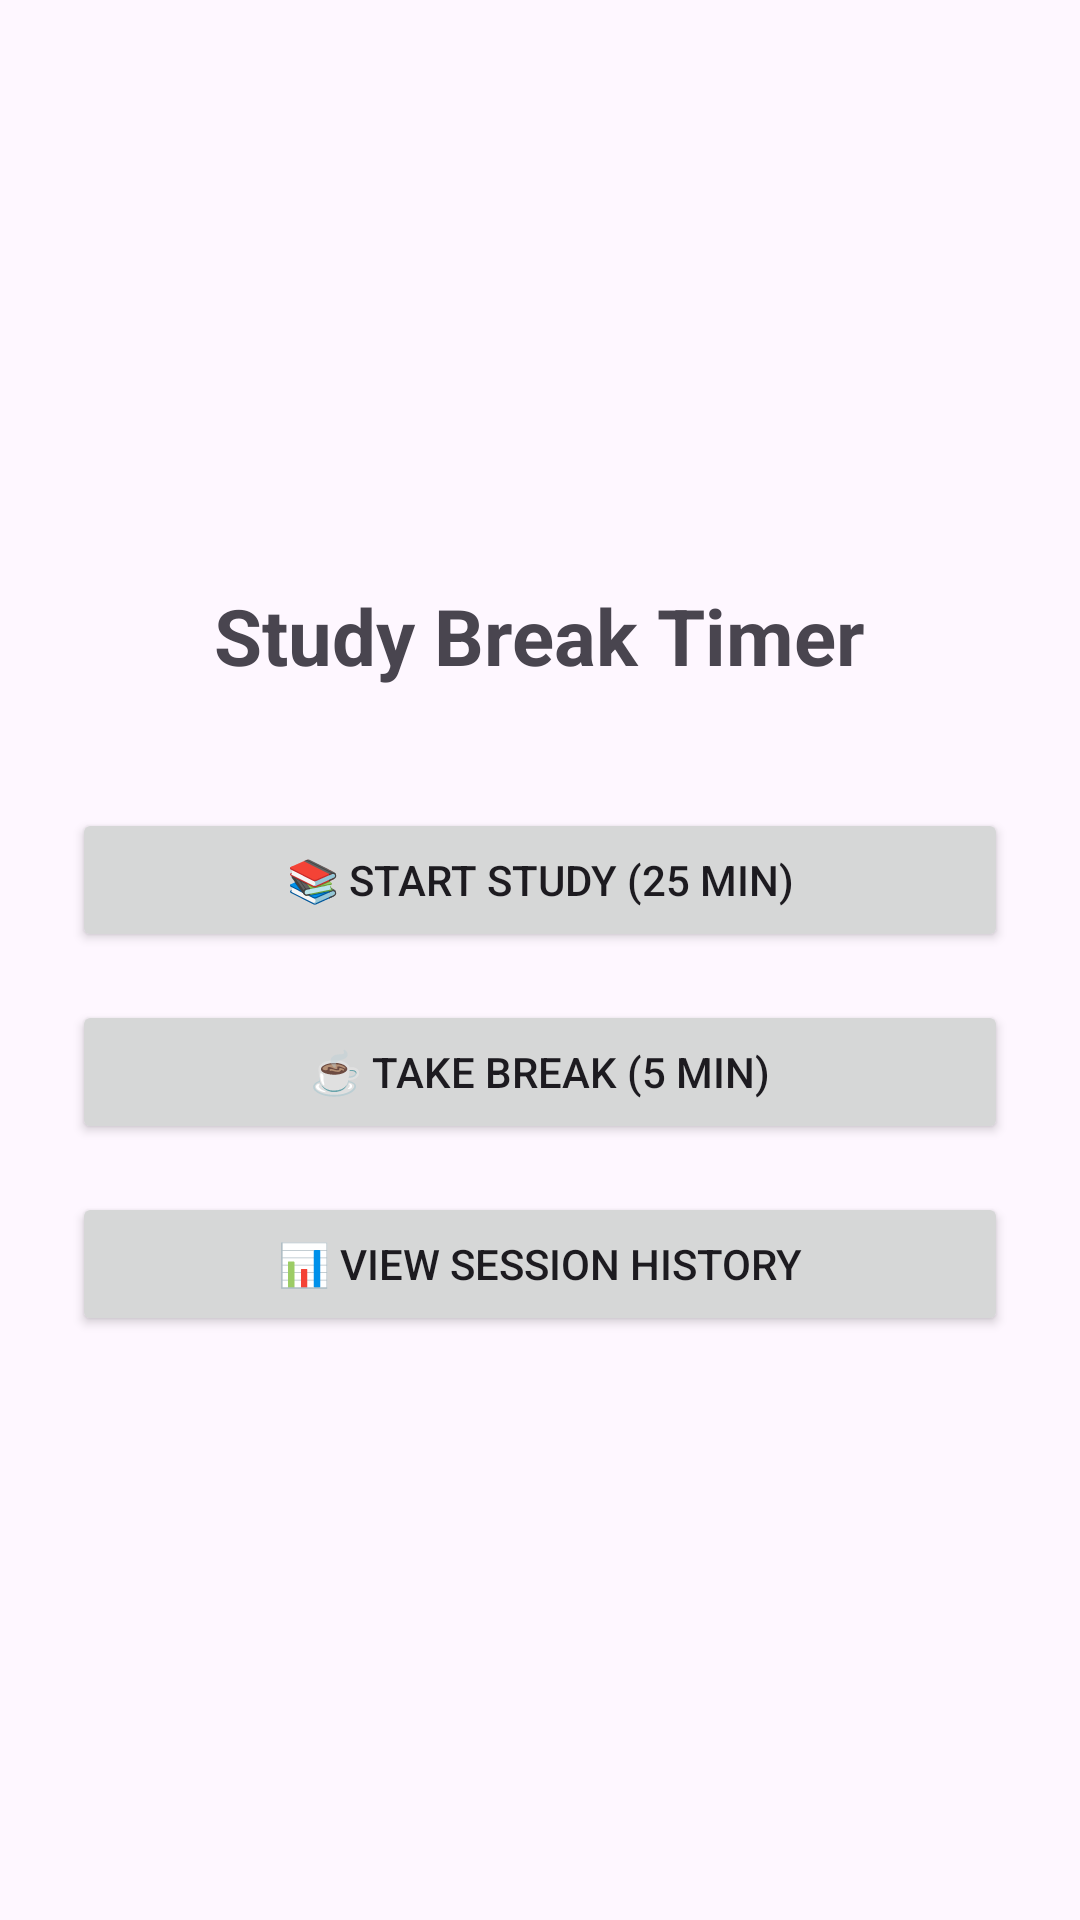

Layout XML and referenced resources for this Android screen:
<!-- AndroidManifest.xml: application theme Theme.StudyBreakTimer -->
<!-- res/layout/activity_main.xml -->
<?xml version="1.0" encoding="utf-8"?>
<LinearLayout
    xmlns:android="http://schemas.android.com/apk/res/android"
    android:layout_width="match_parent"
    android:layout_height="match_parent"
    android:gravity="center"
    android:orientation="vertical"
    android:padding="24dp">

    <TextView
        android:layout_width="wrap_content"
        android:layout_height="wrap_content"
        android:text="Study Break Timer"
        android:textSize="26sp"
        android:textStyle="bold"
        android:layout_marginBottom="40dp"/>

    <Button
        android:id="@+id/btnStudy"
        android:layout_width="match_parent"
        android:layout_height="wrap_content"
        android:text="📚 Start Study (25 min)"/>

    <Button
        android:id="@+id/btnBreak"
        android:layout_width="match_parent"
        android:layout_height="wrap_content"
        android:text="☕ Take Break (5 min)"
        android:layout_marginTop="16dp"/>

    <Button
        android:id="@+id/btnHistory"
        android:layout_width="match_parent"
        android:layout_height="wrap_content"
        android:text="📊 View Session History"
        android:layout_marginTop="16dp"/>

</LinearLayout>
<!-- resources referenced by this layout -->
<resources>
  <style name="Theme.StudyBreakTimer" parent="Theme.Material3.DayNight.NoActionBar" />
</resources>
